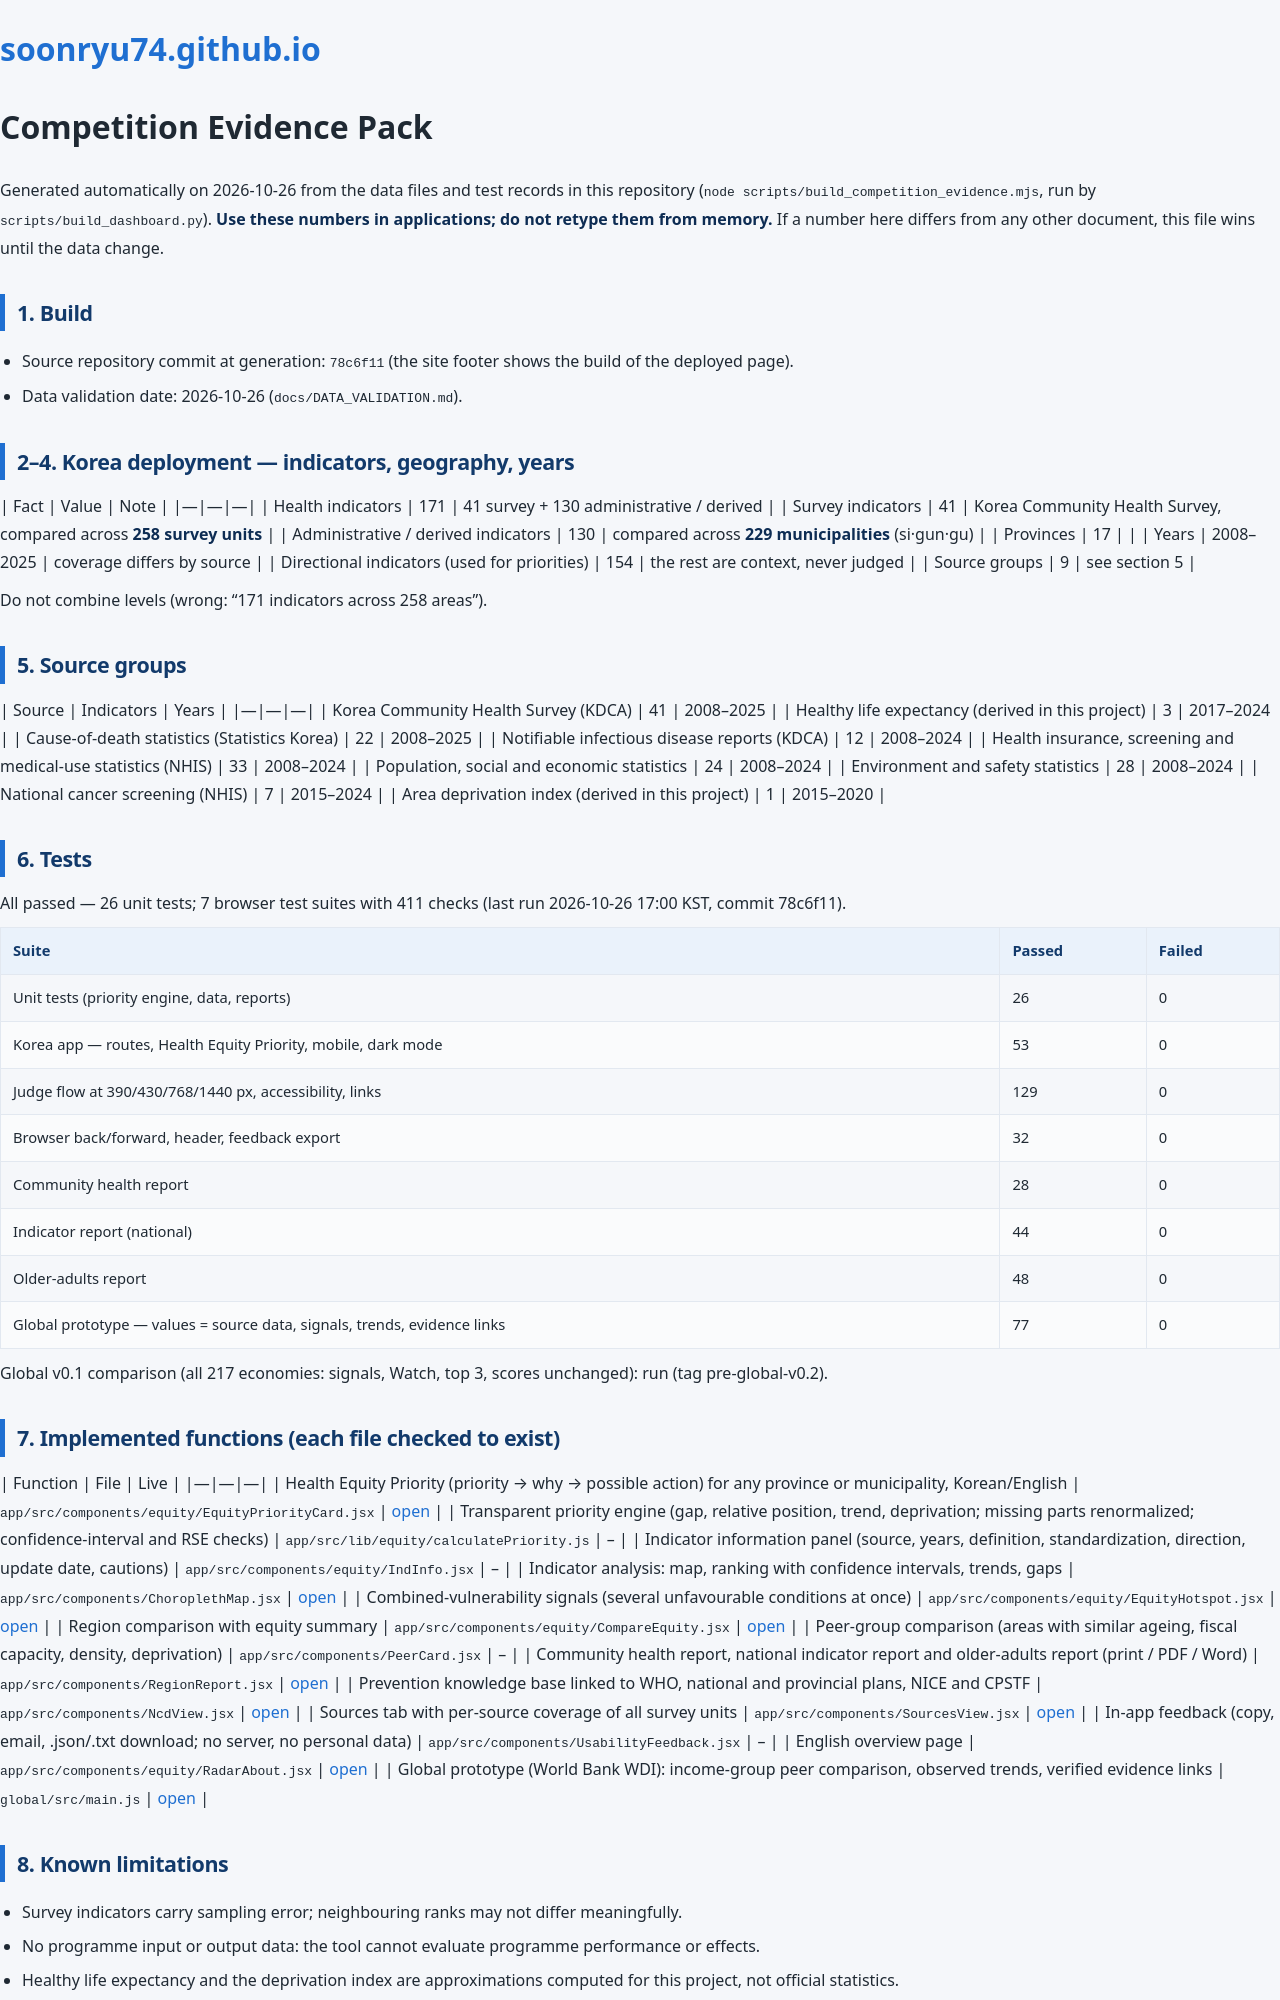

repository: soonryu74/soonryu74.github.io · page: health-dashboard/docs/COMPETITION_EVIDENCE.html · generator: jekyll

# Competition Evidence Pack

Generated automatically on 2026-10-26 from the data files and test records in this repository (`node scripts/build_competition_evidence.mjs`, run by `scripts/build_dashboard.py`). **Use these numbers in applications; do not retype them from memory.** If a number here differs from any other document, this file wins until the data change.

## 1. Build
- Source repository commit at generation: `78c6f11` (the site footer shows the build of the deployed page).
- Data validation date: 2026-10-26 (`docs/DATA_VALIDATION.md`).

## 2–4. Korea deployment — indicators, geography, years
| Fact | Value | Note |
|---|---|---|
| Health indicators | 171 | 41 survey + 130 administrative / derived |
| Survey indicators | 41 | Korea Community Health Survey, compared across **258 survey units** |
| Administrative / derived indicators | 130 | compared across **229 municipalities** (si·gun·gu) |
| Provinces | 17 | |
| Years | 2008–2025 | coverage differs by source |
| Directional indicators (used for priorities) | 154 | the rest are context, never judged |
| Source groups | 9 | see section 5 |

Do not combine levels (wrong: "171 indicators across 258 areas").

## 5. Source groups
| Source | Indicators | Years |
|---|---|---|
| Korea Community Health Survey (KDCA) | 41 | 2008–2025 |
| Healthy life expectancy (derived in this project) | 3 | 2017–2024 |
| Cause-of-death statistics (Statistics Korea) | 22 | 2008–2025 |
| Notifiable infectious disease reports (KDCA) | 12 | 2008–2024 |
| Health insurance, screening and medical-use statistics (NHIS) | 33 | 2008–2024 |
| Population, social and economic statistics | 24 | 2008–2024 |
| Environment and safety statistics | 28 | 2008–2024 |
| National cancer screening (NHIS) | 7 | 2015–2024 |
| Area deprivation index (derived in this project) | 1 | 2015–2020 |

## 6. Tests
All passed — 26 unit tests; 7 browser test suites with 411 checks (last run 2026-10-26 17:00 KST, commit 78c6f11).

| Suite | Passed | Failed |
|---|---|---|
| Unit tests (priority engine, data, reports) | 26 | 0 |
| Korea app — routes, Health Equity Priority, mobile, dark mode | 53 | 0 |
| Judge flow at 390/430/768/1440 px, accessibility, links | 129 | 0 |
| Browser back/forward, header, feedback export | 32 | 0 |
| Community health report | 28 | 0 |
| Indicator report (national) | 44 | 0 |
| Older-adults report | 48 | 0 |
| Global prototype — values = source data, signals, trends, evidence links | 77 | 0 |

Global v0.1 comparison (all 217 economies: signals, Watch, top 3, scores unchanged): run (tag pre-global-v0.2).

## 7. Implemented functions (each file checked to exist)
| Function | File | Live |
|---|---|---|
| Health Equity Priority (priority → why → possible action) for any province or municipality, Korean/English | `app/src/components/equity/EquityPriorityCard.jsx` | [open](https://health-profile.kr/#view=profile&sido=009&sgg=00901&en=1) |
| Transparent priority engine (gap, relative position, trend, deprivation; missing parts renormalized; confidence-interval and RSE checks) | `app/src/lib/equity/calculatePriority.js` | – |
| Indicator information panel (source, years, definition, standardization, direction, update date, cautions) | `app/src/components/equity/IndInfo.jsx` | – |
| Indicator analysis: map, ranking with confidence intervals, trends, gaps | `app/src/components/ChoroplethMap.jsx` | [open](https://health-profile.kr/#view=analysis) |
| Combined-vulnerability signals (several unfavourable conditions at once) | `app/src/components/equity/EquityHotspot.jsx` | [open](https://health-profile.kr/#view=hot) |
| Region comparison with equity summary | `app/src/components/equity/CompareEquity.jsx` | [open](https://health-profile.kr/#view=compare) |
| Peer-group comparison (areas with similar ageing, fiscal capacity, density, deprivation) | `app/src/components/PeerCard.jsx` | – |
| Community health report, national indicator report and older-adults report (print / PDF / Word) | `app/src/components/RegionReport.jsx` | [open](https://health-profile.kr/#view=report&sido=009&sgg=00901) |
| Prevention knowledge base linked to WHO, national and provincial plans, NICE and CPSTF | `app/src/components/NcdView.jsx` | [open](https://health-profile.kr/#view=ncd) |
| Sources tab with per-source coverage of all survey units | `app/src/components/SourcesView.jsx` | [open](https://health-profile.kr/#view=sources) |
| In-app feedback (copy, email, .json/.txt download; no server, no personal data) | `app/src/components/UsabilityFeedback.jsx` | – |
| English overview page | `app/src/components/equity/RadarAbout.jsx` | [open](https://health-profile.kr/#view=radar) |
| Global prototype (World Bank WDI): income-group peer comparison, observed trends, verified evidence links | `global/src/main.js` | [open](https://health-profile.kr/global/) |
